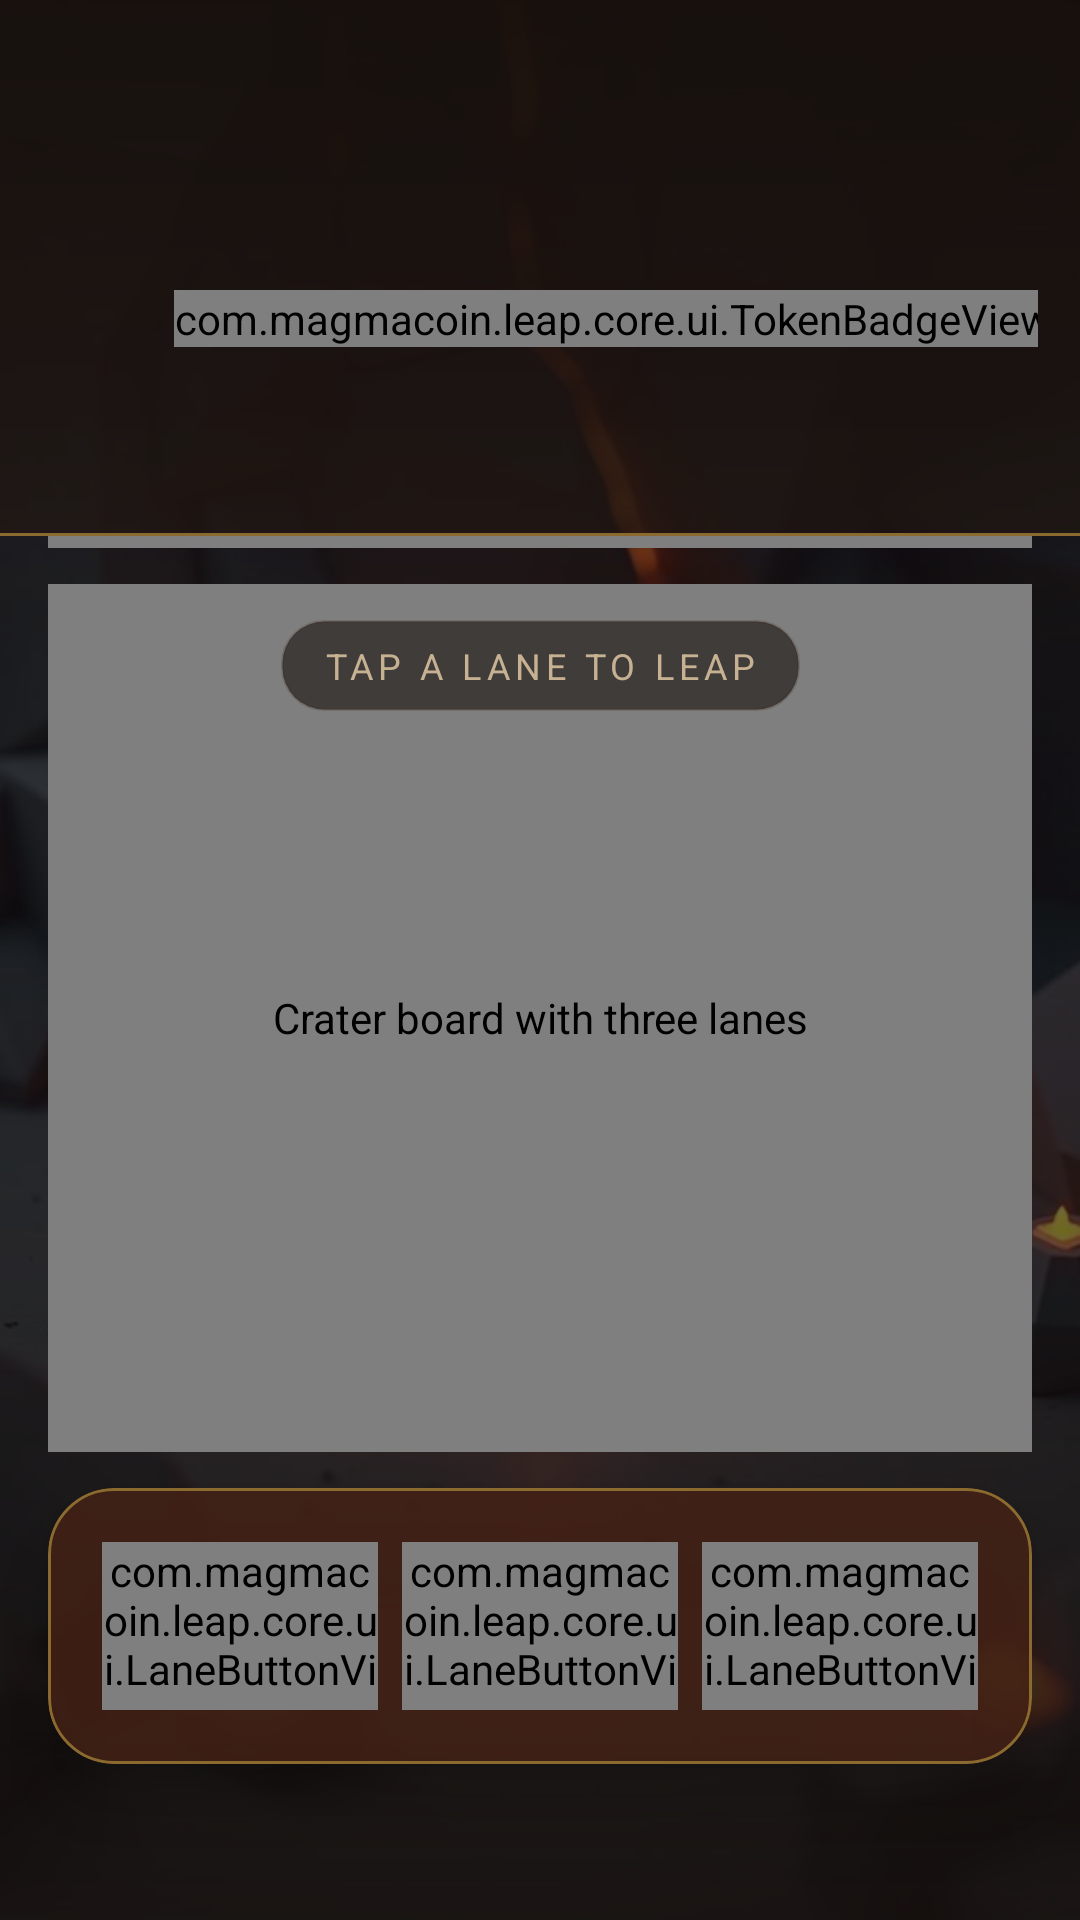

Android layout source for this screen:
<!-- AndroidManifest.xml: application theme Theme.MagmaCoinLeap -->
<!-- res/layout/fragment_game.xml -->
<?xml version="1.0" encoding="utf-8"?>
<androidx.constraintlayout.widget.ConstraintLayout xmlns:android="http://schemas.android.com/apk/res/android"
    xmlns:app="http://schemas.android.com/apk/res-auto"
    android:id="@+id/game_root"
    android:layout_width="match_parent"
    android:layout_height="match_parent"
    android:background="@color/basalt_900">

    <ImageView
        android:id="@+id/game_bg"
        android:layout_width="0dp"
        android:layout_height="0dp"
        android:importantForAccessibility="no"
        android:scaleType="centerCrop"
        android:src="@drawable/bg_game"
        app:layout_constraintBottom_toBottomOf="parent"
        app:layout_constraintEnd_toEndOf="parent"
        app:layout_constraintStart_toStartOf="parent"
        app:layout_constraintTop_toTopOf="parent" />

    <View
        android:id="@+id/game_scrim"
        android:layout_width="0dp"
        android:layout_height="0dp"
        android:background="@drawable/gradient_game_scrim"
        android:importantForAccessibility="no"
        app:layout_constraintBottom_toBottomOf="parent"
        app:layout_constraintEnd_toEndOf="parent"
        app:layout_constraintStart_toStartOf="parent"
        app:layout_constraintTop_toTopOf="parent" />

    <LinearLayout
        android:id="@+id/game_header"
        android:layout_width="0dp"
        android:layout_height="wrap_content"
        android:background="@drawable/bg_header_basalt"
        android:gravity="center_vertical"
        android:minHeight="@dimen/header_h"
        android:orientation="horizontal"
        android:paddingStart="10dp"
        android:paddingTop="@dimen/status_bar_pad"
        android:paddingEnd="14dp"
        android:paddingBottom="10dp"
        app:layout_constraintEnd_toEndOf="parent"
        app:layout_constraintStart_toStartOf="parent"
        app:layout_constraintTop_toTopOf="parent">

        <com.google.android.material.button.MaterialButton
            android:id="@+id/btn_back"
            style="@style/Widget.App.Button.IconOnly"
            android:layout_width="@dimen/touch_min"
            android:layout_height="@dimen/touch_min"
            android:contentDescription="@string/cd_back"
            app:icon="@drawable/ic_back" />

        <LinearLayout
            android:id="@+id/game_altitude_block"
            android:layout_width="0dp"
            android:layout_height="wrap_content"
            android:layout_weight="1"
            android:gravity="center"
            android:orientation="vertical">

            <TextView
                android:id="@+id/game_altitude_label"
                android:layout_width="wrap_content"
                android:layout_height="wrap_content"
                android:text="@string/game_altitude_label"
                android:textAppearance="@style/TextAppearance.App.Micro" />

            <TextView
                android:id="@+id/game_altitude_value"
                android:layout_width="wrap_content"
                android:layout_height="wrap_content"
                android:accessibilityLiveRegion="polite"
                android:textColor="@color/text_primary"
                android:textSize="22sp"
                android:textStyle="bold" />

        </LinearLayout>

        <com.magmacoin.leap.core.ui.TokenBadgeView
            android:id="@+id/game_token_badge"
            android:layout_width="wrap_content"
            android:layout_height="wrap_content"
            android:accessibilityLiveRegion="polite" />

    </LinearLayout>

    <com.magmacoin.leap.core.ui.HeatFuseView
        android:id="@+id/game_fuse"
        android:layout_width="0dp"
        android:layout_height="@dimen/fuse_h"
        android:layout_marginStart="@dimen/screen_margin"
        android:layout_marginEnd="@dimen/screen_margin"
        android:contentDescription="@string/cd_fuse"
        app:layout_constraintEnd_toEndOf="parent"
        app:layout_constraintStart_toStartOf="parent"
        app:layout_constraintTop_toBottomOf="@id/game_header" />

    <com.magmacoin.leap.core.ui.CraterBoardView
        android:id="@+id/game_board"
        android:layout_width="0dp"
        android:layout_height="0dp"
        android:layout_marginStart="@dimen/screen_margin"
        android:layout_marginTop="@dimen/gap_m"
        android:layout_marginEnd="@dimen/screen_margin"
        android:layout_marginBottom="@dimen/gap_m"
        android:background="@drawable/bg_board_frame"
        android:contentDescription="@string/cd_board"
        app:layout_constraintBottom_toTopOf="@id/game_control_bar"
        app:layout_constraintEnd_toEndOf="parent"
        app:layout_constraintStart_toStartOf="parent"
        app:layout_constraintTop_toBottomOf="@id/game_fuse" />

    <View
        android:id="@+id/game_flash"
        android:layout_width="0dp"
        android:layout_height="0dp"
        android:alpha="0"
        android:background="@drawable/bg_flash_overlay"
        android:importantForAccessibility="no"
        app:layout_constraintBottom_toBottomOf="@id/game_board"
        app:layout_constraintEnd_toEndOf="@id/game_board"
        app:layout_constraintStart_toStartOf="@id/game_board"
        app:layout_constraintTop_toTopOf="@id/game_board" />

    <TextView
        android:id="@+id/game_hint"
        android:layout_width="wrap_content"
        android:layout_height="wrap_content"
        android:layout_marginTop="@dimen/gap_m"
        android:background="@drawable/bg_hint_pill"
        android:paddingStart="14dp"
        android:paddingTop="7dp"
        android:paddingEnd="14dp"
        android:paddingBottom="7dp"
        android:text="@string/game_hint"
        android:textAppearance="@style/TextAppearance.App.Caption"
        app:layout_constraintEnd_toEndOf="@id/game_board"
        app:layout_constraintStart_toStartOf="@id/game_board"
        app:layout_constraintTop_toTopOf="@id/game_board" />

    <com.google.android.material.card.MaterialCardView
        android:id="@+id/game_control_bar"
        style="@style/Widget.App.Card"
        android:layout_width="0dp"
        android:layout_height="@dimen/control_bar_h"
        android:layout_marginStart="@dimen/screen_margin"
        android:layout_marginEnd="@dimen/screen_margin"
        android:layout_marginBottom="@dimen/control_bar_bottom_safe"
        app:cardCornerRadius="22dp"
        app:cardElevation="14dp"
        app:layout_constraintBottom_toBottomOf="parent"
        app:layout_constraintEnd_toEndOf="parent"
        app:layout_constraintStart_toStartOf="parent">

        <LinearLayout
            android:id="@+id/lane_row"
            android:layout_width="match_parent"
            android:layout_height="match_parent"
            android:gravity="center_vertical"
            android:orientation="horizontal"
            android:padding="@dimen/control_bar_pad">

            <com.magmacoin.leap.core.ui.LaneButtonView
                android:id="@+id/lane_left"
                android:layout_width="0dp"
                android:layout_height="@dimen/lane_button_h"
                android:layout_weight="1" />

            <com.magmacoin.leap.core.ui.LaneButtonView
                android:id="@+id/lane_mid"
                android:layout_width="0dp"
                android:layout_height="@dimen/lane_button_h"
                android:layout_marginStart="@dimen/gap_s"
                android:layout_weight="1" />

            <com.magmacoin.leap.core.ui.LaneButtonView
                android:id="@+id/lane_right"
                android:layout_width="0dp"
                android:layout_height="@dimen/lane_button_h"
                android:layout_marginStart="@dimen/gap_s"
                android:layout_weight="1" />

        </LinearLayout>

    </com.google.android.material.card.MaterialCardView>

</androidx.constraintlayout.widget.ConstraintLayout>
<!-- resources referenced by this layout -->
<resources>
  <color name="basalt_900">#160F0C</color>
  <color name="text_primary">#FFF0D0</color>
  <dimen name="control_bar_bottom_safe">52dp</dimen>
  <dimen name="control_bar_h">92dp</dimen>
  <dimen name="control_bar_pad">18dp</dimen>
  <dimen name="fuse_h">4dp</dimen>
  <dimen name="gap_m">12dp</dimen>
  <dimen name="gap_s">8dp</dimen>
  <dimen name="header_h">76dp</dimen>
  <dimen name="lane_button_h">56dp</dimen>
  <dimen name="screen_margin">16dp</dimen>
  <dimen name="status_bar_pad">44dp</dimen>
  <dimen name="touch_min">48dp</dimen>
  <!-- drawable bg_board_frame (drawable) -->
  <?xml version="1.0" encoding="utf-8"?>
  <shape xmlns:android="http://schemas.android.com/apk/res/android" android:shape="rectangle">
      <solid android:color="#4D160F0C" />
      <corners android:radius="20dp" />
      <stroke android:width="1dp" android:color="#598A6A2E" />
  </shape>
  <!-- drawable bg_flash_overlay (drawable) -->
  <?xml version="1.0" encoding="utf-8"?>
  <shape xmlns:android="http://schemas.android.com/apk/res/android" android:shape="rectangle">
      <solid android:color="#99F04B1A" />
      <corners android:radius="20dp" />
  </shape>
  <!-- drawable bg_hint_pill (drawable) -->
  <?xml version="1.0" encoding="utf-8"?>
  <shape xmlns:android="http://schemas.android.com/apk/res/android" android:shape="rectangle">
      <solid android:color="#99160F0C" />
      <corners android:radius="14dp" />
      <stroke android:width="1dp" android:color="#333A2518" />
  </shape>
  <!-- drawable gradient_game_scrim (drawable) -->
  <?xml version="1.0" encoding="utf-8"?>
  <shape xmlns:android="http://schemas.android.com/apk/res/android" android:shape="rectangle">
      <gradient
          android:angle="270"
          android:startColor="#CC160F0C"
          android:centerColor="#80160F0C"
          android:endColor="#E6160F0C"
          android:type="linear" />
  </shape>
  <string name="cd_back">Back to the crater map</string>
  <string name="cd_board">Crater board with three lanes</string>
  <string name="cd_fuse">Heat fuse</string>
  <string name="game_altitude_label">ALTITUDE</string>
  <string name="game_hint">TAP A LANE TO LEAP</string>
  <style name="TextAppearance.App.Caption" parent="TextAppearance.Material3.BodySmall">
          <item name="android:textSize">12sp</item>
          <item name="android:letterSpacing">0.14</item>
          <item name="android:textColor">@color/text_secondary</item>
      </style>
  <style name="TextAppearance.App.Micro" parent="TextAppearance.Material3.LabelSmall">
          <item name="android:textSize">10sp</item>
          <item name="android:letterSpacing">0.22</item>
          <item name="android:textColor">@color/text_muted</item>
      </style>
  <style name="Widget.App.Card" parent="Widget.Material3.CardView.Filled">
          <item name="cardBackgroundColor">@color/surface_card</item>
          <item name="cardCornerRadius">@dimen/card_radius</item>
          <item name="cardElevation">12dp</item>
          <item name="strokeColor">@color/gold_stroke</item>
          <item name="strokeWidth">1dp</item>
      </style>
  <color name="text_secondary">#C7B193</color>
  <color name="text_muted">#5C6973</color>
  <color name="ripple_magma">#66F04B1A</color>
  <color name="surface_card">#E62A1C15</color>
  <dimen name="card_radius">20dp</dimen>
  <color name="gold_stroke">#8A6A2E</color>
  <color name="magma_500">#F04B1A</color>
  <color name="magma_700">#B3330E</color>
  <color name="ember_500">#FFCA3A</color>
  <color name="basalt_600">#3A2518</color>
  <color name="ember_300">#F5D77A</color>
  <color name="magma_300">#FF7A3C</color>
  <color name="basalt_700">#2A1C15</color>
  <color name="basalt_800">#1F1511</color>
  <color name="danger_500">#E23E1E</color>
</resources>
